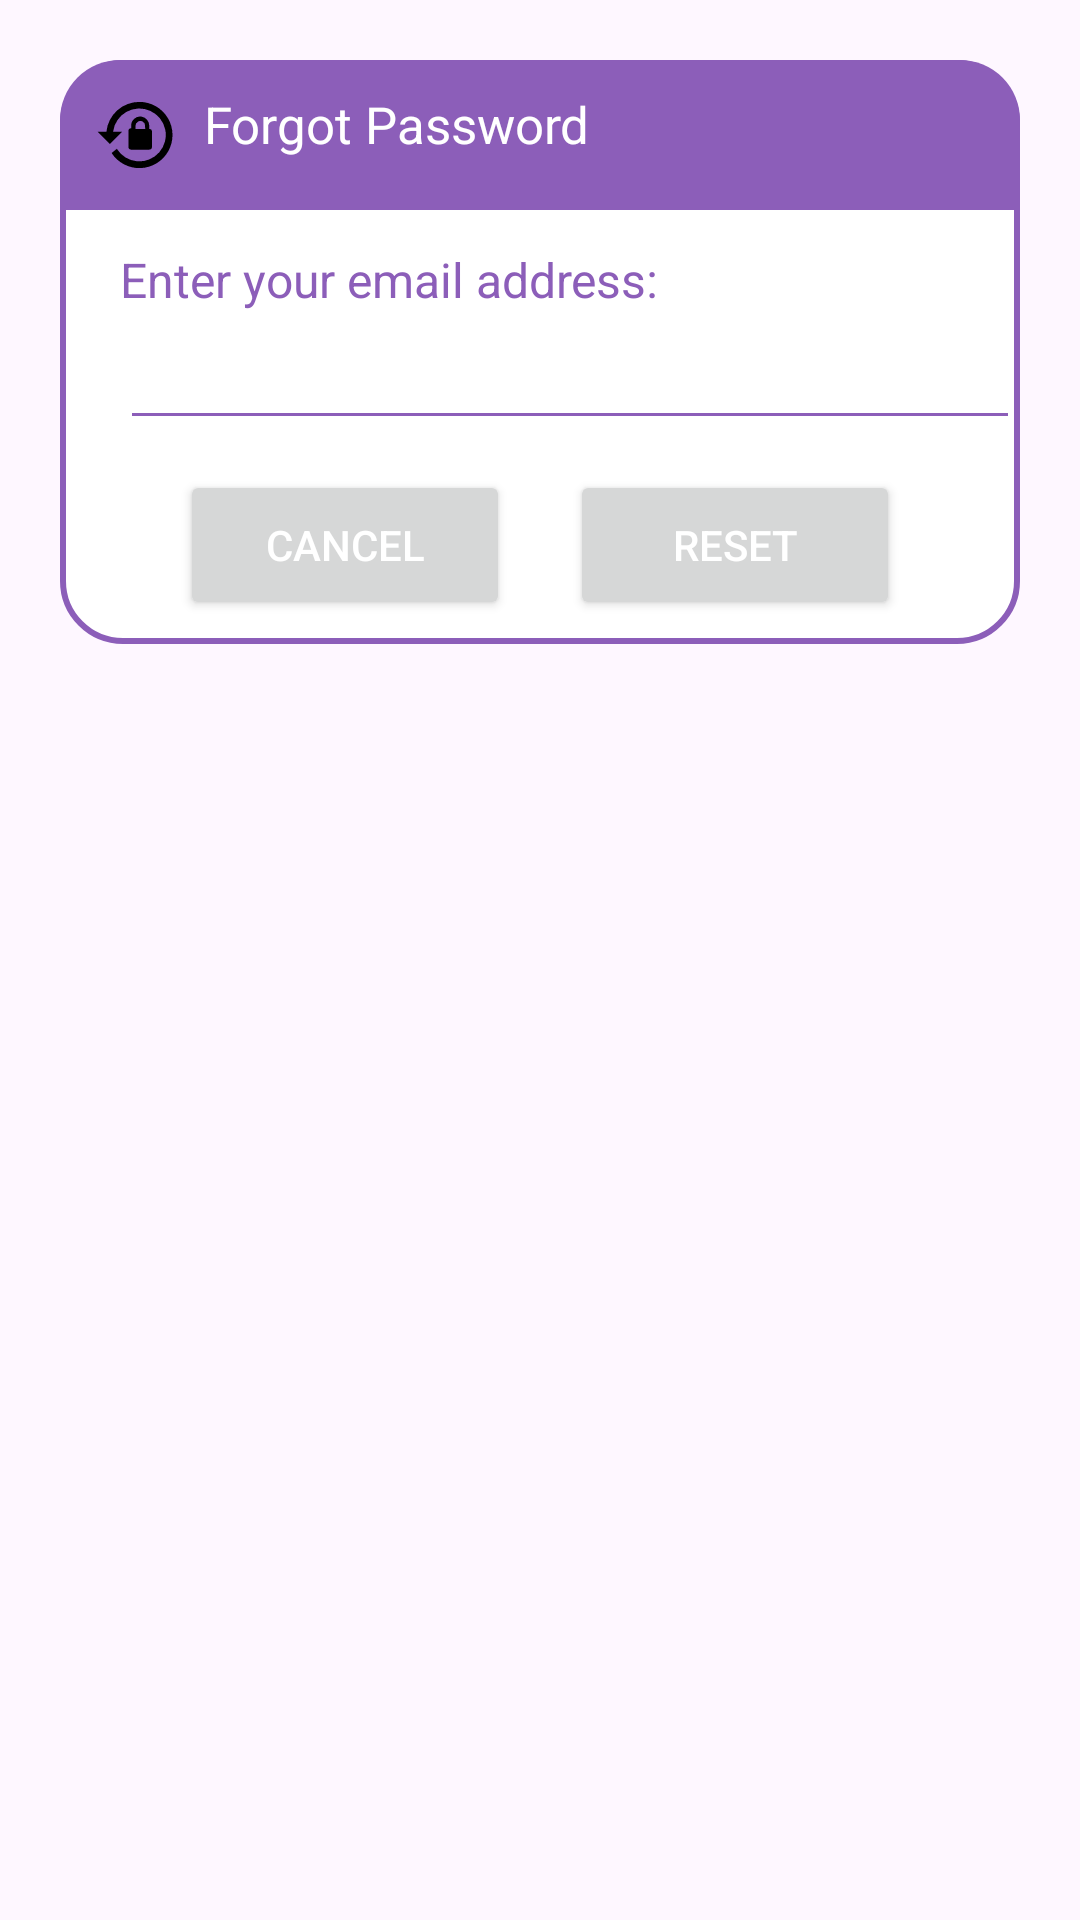

This screen was rendered from an Android layout file. Write that file and the resources it references.
<!-- AndroidManifest.xml: application theme Theme.LoginSignUpxlm -->
<!-- res/layout/dialog_forgot.xml -->
<?xml version="1.0" encoding="utf-8"?>
<androidx.constraintlayout.widget.ConstraintLayout
    xmlns:android="http://schemas.android.com/apk/res/android"
    android:layout_margin="20dp"
    android:padding="20dp"
    android:id="@+id/dialogForgot"
    xmlns:app="http://schemas.android.com/apk/res-auto"
    android:layout_width="match_parent"
    android:layout_height="match_parent">

    <androidx.constraintlayout.widget.ConstraintLayout
        android:layout_width="match_parent"
        android:layout_height="wrap_content"
        android:id="@+id/dialogBox"
        app:layout_constraintTop_toTopOf="parent"
        android:background="@drawable/white_box">

        <TextView
            android:layout_width="match_parent"
            android:layout_height="wrap_content"
            android:id="@+id/forgotTitle"
            android:text="@string/forgot_password_txt"
            android:padding="10dp"
            android:textSize="17sp"
            android:background="@drawable/light_purple_frame"
            android:textColor="@color/white"
            android:drawableLeft="@drawable/ic_lock_reset"
            android:drawablePadding="8dp"
            app:layout_constraintTop_toTopOf="parent"/>

        <TextView
            android:layout_width="match_parent"
            android:layout_height="wrap_content"
            android:id="@+id/desc"
            android:text="Enter your email address:"
            android:layout_marginStart="20dp"
            android:layout_marginEnd="20dp"
            android:layout_marginTop="8dp"
            android:textSize="16sp"
            android:textColor="@color/lpurble"
            app:layout_constraintTop_toBottomOf="@id/forgotTitle"
            app:layout_constraintBottom_toTopOf="@id/emailBox"/>

        <EditText
            android:layout_width="300dp"
            android:layout_height="wrap_content"
            android:id="@+id/emailBox"
            android:textColor="@color/lpurble"
            android:textSize="16sp"
            android:layout_marginStart="20dp"
            android:layout_marginBottom="30dp"
            android:maxLines="1"
            android:backgroundTint="@color/lpurble"
            app:layout_constraintStart_toStartOf="parent"
            app:layout_constraintBottom_toBottomOf="parent"
            app:layout_constraintTop_toBottomOf="@id/forgotTitle"/>

        <Button
            android:layout_width="0dp"
            android:layout_height="50dp"
            android:id="@+id/btnCancel"
            android:layout_marginStart="40dp"
            android:layout_marginEnd="10dp"
            android:text="Cancel"
            android:textColor="@color/white"
            android:textSize="14sp"
            app:cornerRadius = "20dp"
            android:layout_marginBottom="8dp"
            android:layout_marginTop="10dp"
            app:layout_constraintStart_toStartOf="parent"
            app:layout_constraintTop_toBottomOf="@id/emailBox"
            app:layout_constraintBottom_toBottomOf="@id/dialogBox"
            app:layout_constraintEnd_toStartOf="@id/btnReset"/>

        <Button
            android:layout_width="0dp"
            android:layout_height="50dp"
            android:id="@+id/btnReset"
            android:text="Reset"
            android:layout_marginStart="10dp"
            android:layout_marginBottom="8dp"
            android:layout_marginTop="10dp"
            android:layout_marginEnd="40dp"
            android:textColor="@color/white"
            android:textSize="14sp"
            app:cornerRadius = "20dp"
            app:layout_constraintEnd_toEndOf="parent"
            app:layout_constraintBottom_toBottomOf="@id/dialogBox"
            app:layout_constraintStart_toEndOf="@id/btnCancel"/>

    </androidx.constraintlayout.widget.ConstraintLayout>

</androidx.constraintlayout.widget.ConstraintLayout>
<!-- resources referenced by this layout -->
<resources>
  <color name="lpurble">#8C5EB9</color>
  <color name="white">#FFFFFFFF</color>
  <!-- drawable ic_lock_reset (drawable) -->
  <vector xmlns:android="http://schemas.android.com/apk/res/android"
      android:width="30dp"
      android:height="30dp"
      android:viewportWidth="24"
      android:viewportHeight="24">
    <path
        android:pathData="M13.16,3.17A8.83,8.83 0,1 1,5.76 16.8l1.4,-1.11a7.05,7.05 0,1 0,-1 -4.57H8.6L5.3,14.41 2,11.12H4.38a8.83,8.83 0,0 1,8.78 -7.95m2.57,7.21a0.81,0.81 0,0 1,0.81 0.81v3.9a0.82,0.82 0,0 1,-0.82 0.82H11a0.79,0.79 0,0 1,-0.75 -0.82V11a0.79,0.79 0,0 1,0.74 -0.81V9.46a2.39,2.39 0,0 1,2.71 -2.37A2.47,2.47 0,0 1,15.8 9.57v0.81m-1.11,-0.84A1.22,1.22 0,0 0,14 8.4a1.29,1.29 0,0 0,-1.86 1.09v0.89h2.57Z"
        android:fillColor="#000000"/>
  </vector>
  <!-- drawable light_purple_frame (drawable) -->
  <?xml version="1.0" encoding="utf-8"?>
  <shape xmlns:android="http://schemas.android.com/apk/res/android"
      android:shape="rectangle">
  
      <solid
          android:color="@color/lpurble"/>
  
      <corners
          android:topLeftRadius="20dp"
          android:topRightRadius="20dp"/>
  </shape>
  <!-- drawable white_box (drawable) -->
  <?xml version="1.0" encoding="utf-8"?>
  <shape xmlns:android="http://schemas.android.com/apk/res/android"
      android:shape="rectangle">
  
      <corners
          android:radius="20dp"/>
      <stroke
          android:color="@color/lpurble"
          android:width="2dp"/>
      <solid
          android:color="@color/white"/>
  
  </shape>
  <string name="forgot_password_txt">Forgot Password</string>
  <style name="Theme.LoginSignUpxlm" parent="Base.Theme.LoginSignUpxlm" />
  <style name="Base.Theme.LoginSignUpxlm" parent="Theme.Material3.DayNight.NoActionBar">
          
          
      </style>
</resources>
